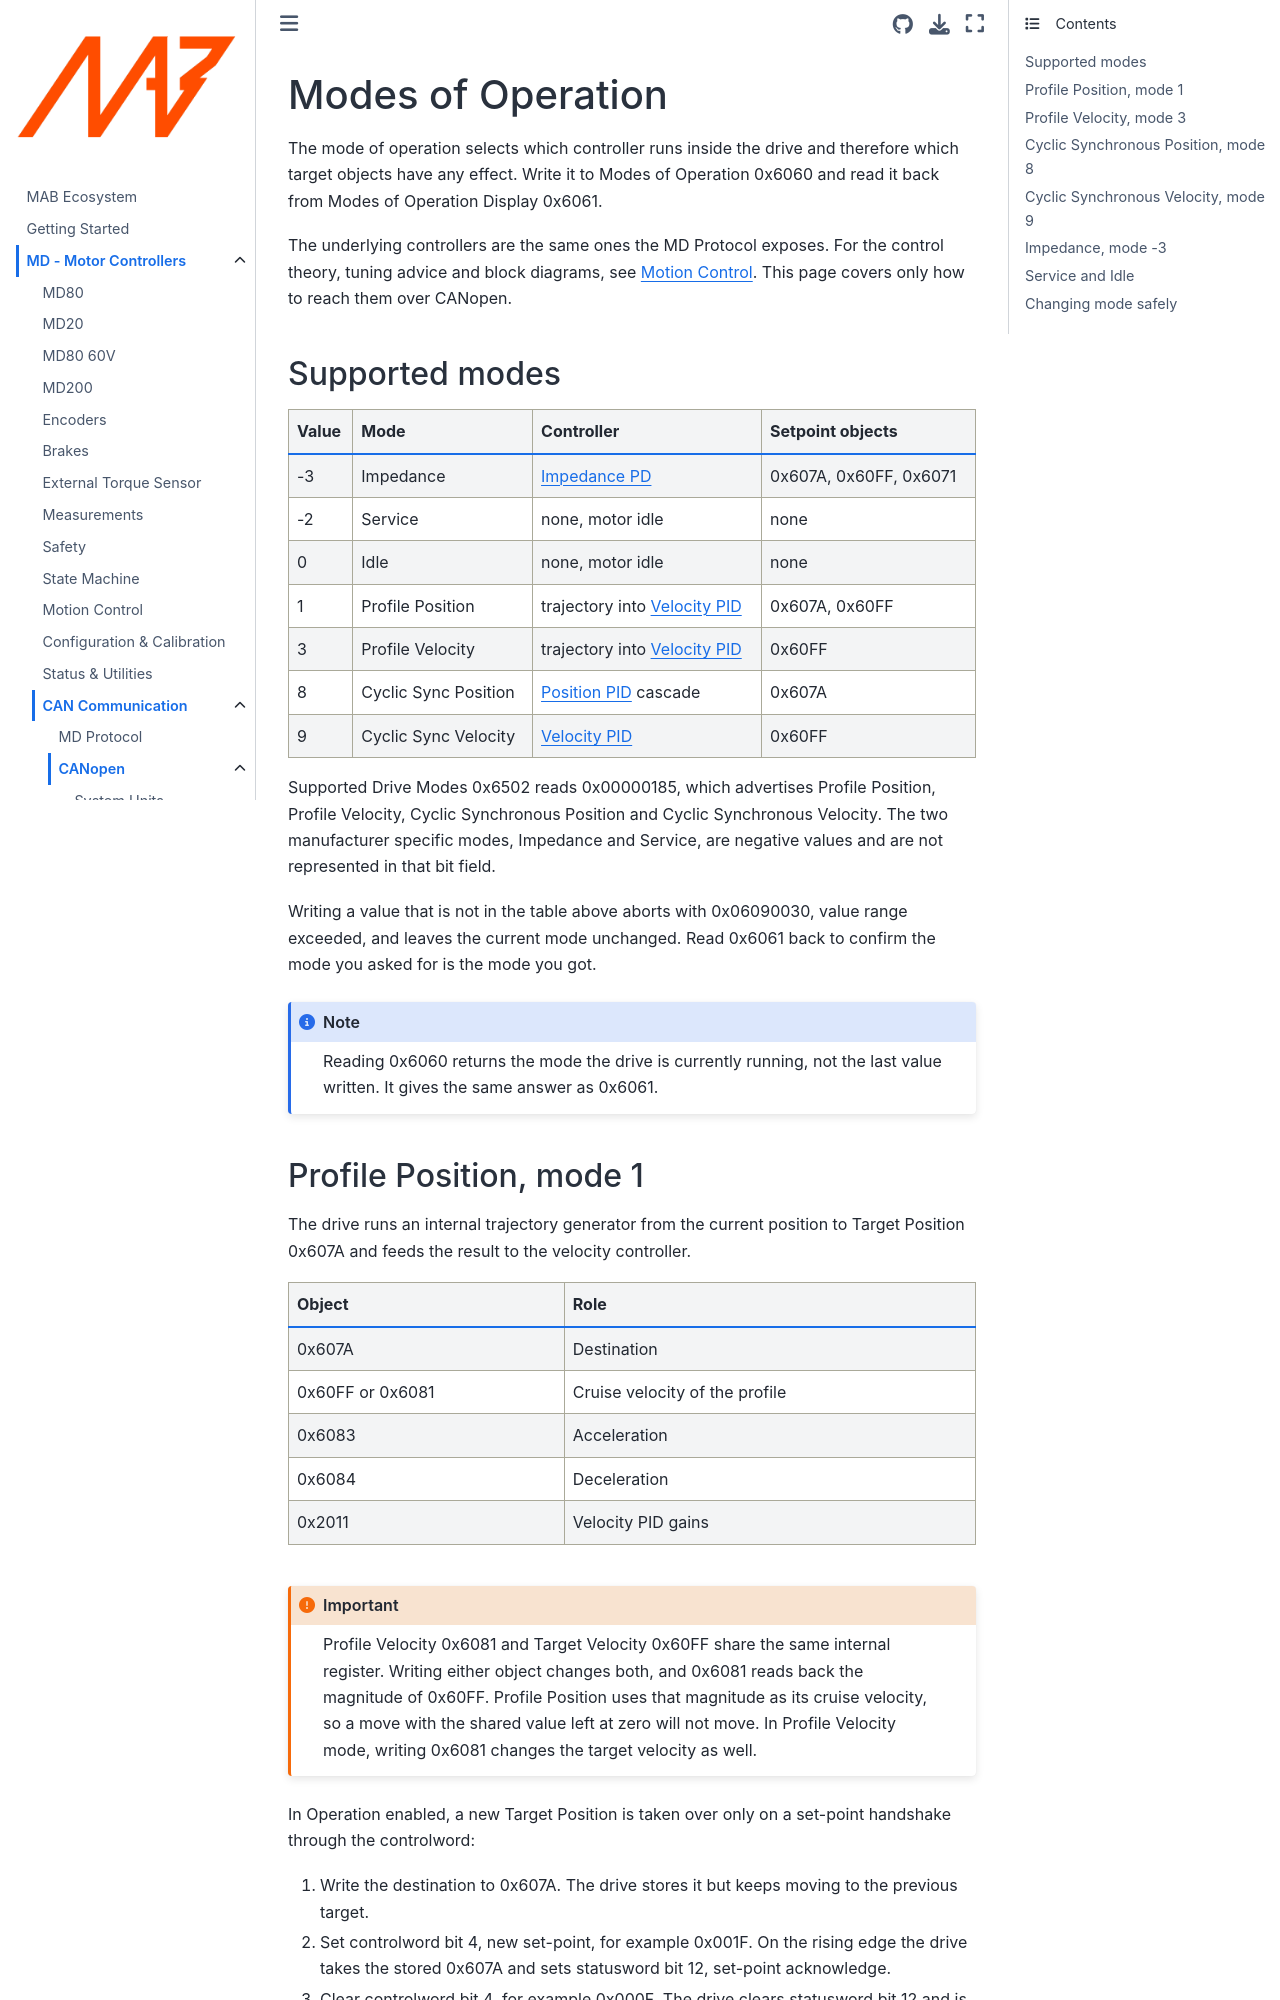

repository: mabrobotics/MD80-x-CANdle-Documentation · page: MD/Communication/canopen/modes_of_operation.html · generator: jekyll

(canopen_modes)=
# Modes of Operation

The mode of operation selects which controller runs inside the drive and therefore which target
objects have any effect. Write it to Modes of Operation 0x6060 and read it back from Modes of
Operation Display 0x6061.

The underlying controllers are the same ones the MD Protocol exposes. For the control theory, tuning
advice and block diagrams, see [Motion Control](motion_modes). This page covers only how to reach
them over CANopen.

## Supported modes

| Value | Mode                   | Controller             | Setpoint objects                  |
| ----- | ---------------------- | ---------------------- | ---------------------------------- |
| -3    | Impedance              | [Impedance PD](impedance-pd) | 0x607A, 0x60FF, 0x6071      |
| -2    | Service                | none, motor idle       | none                               |
| 0     | Idle                   | none, motor idle       | none                               |
| 1     | Profile Position       | trajectory into [Velocity PID](velocity-pid) | 0x607A, 0x60FF     |
| 3     | Profile Velocity       | trajectory into [Velocity PID](velocity-pid) | 0x60FF             |
| 8     | Cyclic Sync Position   | [Position PID](position-pid) cascade | 0x607A                     |
| 9     | Cyclic Sync Velocity   | [Velocity PID](velocity-pid) | 0x60FF                             |

Supported Drive Modes 0x6502 reads 0x00000185, which advertises Profile Position, Profile Velocity,
Cyclic Synchronous Position and Cyclic Synchronous Velocity. The two manufacturer specific modes,
Impedance and Service, are negative values and are not represented in that bit field.

Writing a value that is not in the table above aborts with 0x06090030, value range exceeded, and
leaves the current mode unchanged. Read 0x6061 back to confirm the mode you asked for is the mode you
got.

```{note}
Reading 0x6060 returns the mode the drive is currently running, not the last value written. It gives
the same answer as 0x6061.
```
